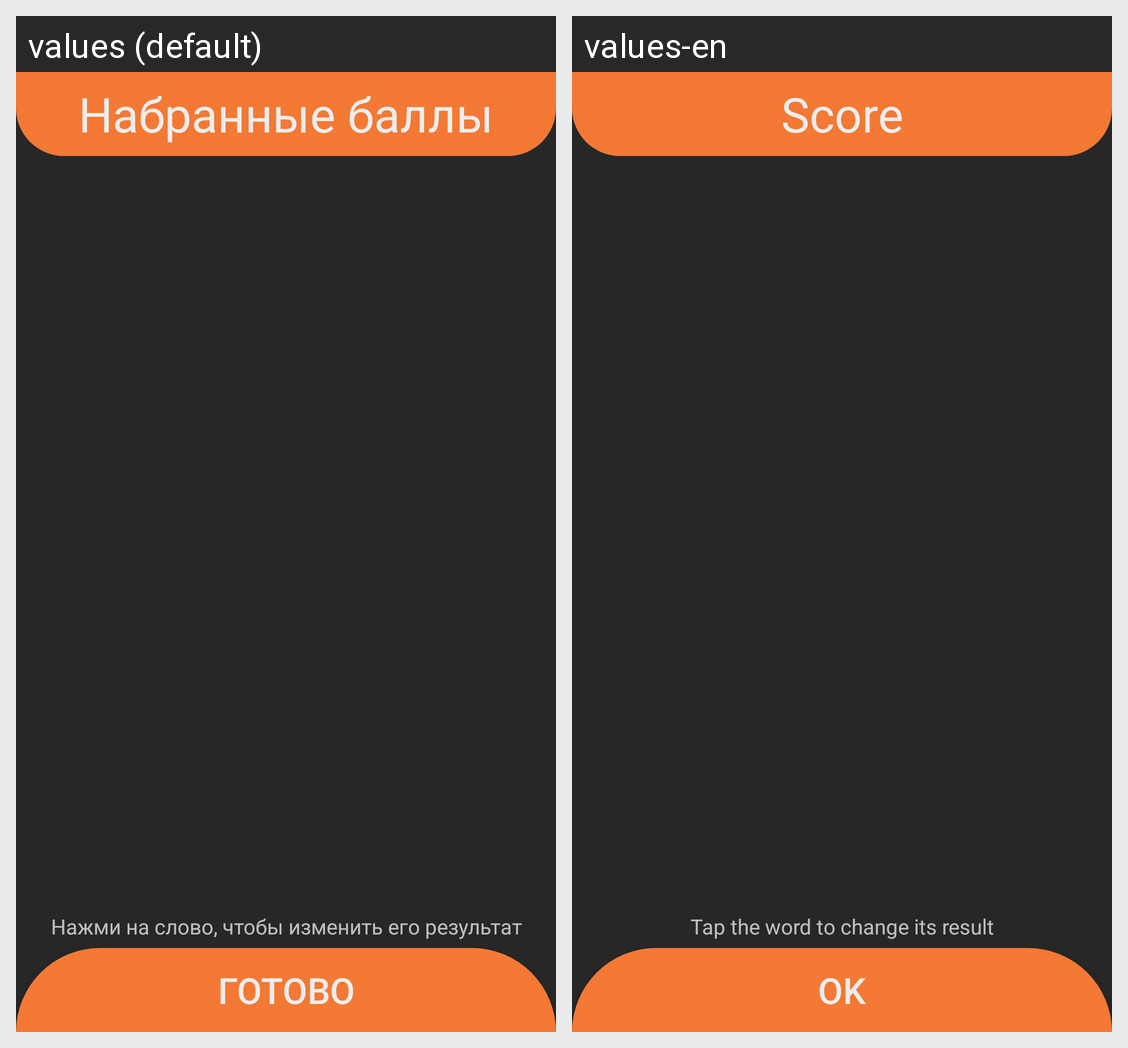

Strings drawn on this Android screen and how each of the app's shown locales translates them:
Android screen res/layout/fragment_result_team.xml rendered under 2 locales, left to right: values (default), values-en. Device: Nexus 5 (rendered at 1080×1920; each locale shown at half size, 540×960, under a caption strip naming it); theme Theme.Vary.
Strings drawn on this screen, with the default value and each locale's value (text and hints the layout hard-codes, and strings that could not be matched under every locale, appear in the picture but are not listed):

guessed_words
  values: Набранные баллы
  values-en: Score

result_team_prompt
  values: Нажми на слово, чтобы изменить его результат
  values-en: Tap the word to change its result

ready
  values: Готово
  values-en: OK
